The GitHub repository BogdanFSD/ML5-Mildew-Detection contains a labelled image folder "cherry-leaves" with 2 categories: healthy cut cherry leaf, powdery mildew cut cherry leaf. Examples follow, each with its label.

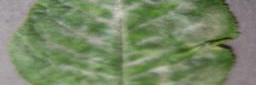
Label: powdery mildew cut cherry leaf

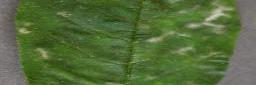
Label: powdery mildew cut cherry leaf

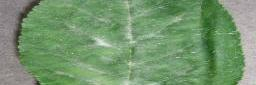
Label: powdery mildew cut cherry leaf

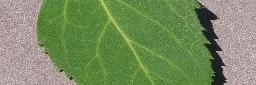
Label: healthy cut cherry leaf

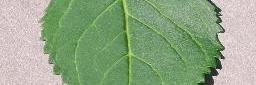
Label: healthy cut cherry leaf

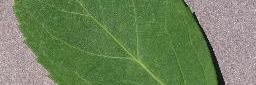
Label: healthy cut cherry leaf
